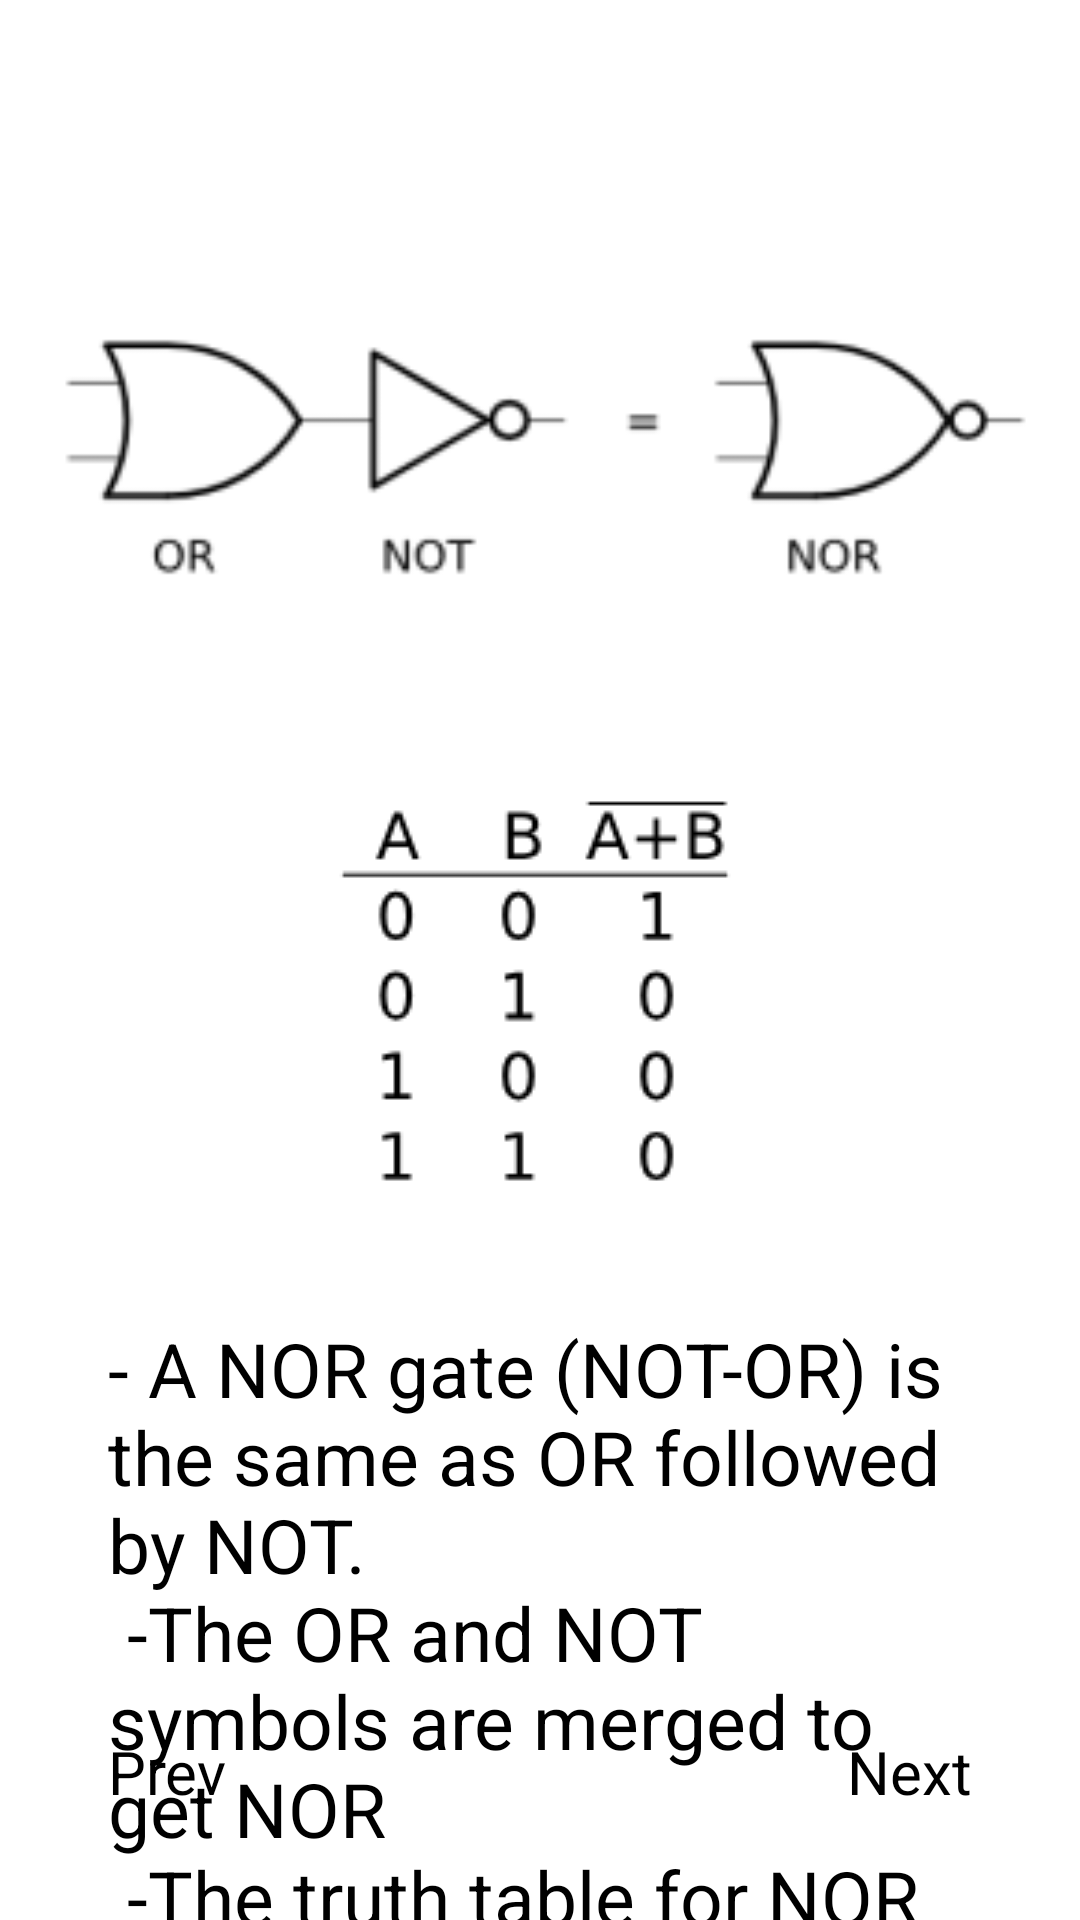

Android layout source for this screen:
<!-- AndroidManifest.xml: application theme Theme.FYP -->
<!-- res/layout/activity_crash_course_logic_topic5.xml -->
<?xml version="1.0" encoding="utf-8"?>
<androidx.constraintlayout.widget.ConstraintLayout xmlns:android="http://schemas.android.com/apk/res/android"
    xmlns:app="http://schemas.android.com/apk/res-auto"
    xmlns:tools="http://schemas.android.com/tools"
    android:layout_width="match_parent"
    android:layout_height="match_parent"
    tools:context=".CrashCourseLogicTopic5">

    <ImageView
        android:id="@+id/back_button"
        android:layout_width="26sp"
        android:layout_height="26sp"
        android:layout_margin="20sp"
        android:clickable="true"
        android:src="@drawable/ic_arrow_back"
        app:layout_constraintStart_toStartOf="parent"
        app:layout_constraintTop_toTopOf="parent"
        tools:ignore="SpeakableTextPresentCheck,TouchTargetSizeCheck" />

    <ProgressBar
        android:id="@+id/progressBar"
        style="?android:attr/progressBarStyleHorizontal"
        android:layout_width="match_parent"
        android:progressTint="@color/navy_700"
        android:layout_height="wrap_content"
        android:layout_margin="20sp"
        android:gravity="center"
        android:padding="16dp"
        app:layout_constraintBottom_toTopOf="@id/next_page"
        app:layout_constraintEnd_toEndOf="parent"
        app:layout_constraintStart_toStartOf="parent"
        app:layout_constraintTop_toBottomOf="@id/lv_notes" />

    <Button
        android:id="@+id/next_page"
        android:layout_width="wrap_content"
        android:layout_height="wrap_content"
        android:clickable="true"
        android:gravity="center"
        android:padding="16dp"
        android:text="@string/next_page"
        android:layout_margin="20sp"
        android:textSize="20sp"
        app:layout_constraintBottom_toBottomOf="parent"
        app:layout_constraintEnd_toEndOf="parent" />

    <Button
        android:id="@+id/prev_page"
        android:layout_width="wrap_content"
        android:layout_height="wrap_content"
        android:clickable="true"
        android:gravity="center"
        android:padding="16dp"
        android:text="@string/previous_page"
        android:layout_margin="20sp"
        android:textSize="20sp"
        app:layout_constraintBottom_toBottomOf="parent"
        app:layout_constraintStart_toStartOf="parent" />

    <TextView
        android:id="@+id/logic_operations_NOR"
        android:layout_width="wrap_content"
        android:layout_height="wrap_content"
        android:layout_margin="10dp"
        android:gravity="center"
        android:padding="20sp"
        android:text="@string/nor"
        android:textColor="@color/orange_red"
        android:textSize="30sp"
        android:textStyle="bold"
        app:layout_constraintStart_toStartOf="parent"
        app:layout_constraintEnd_toEndOf="parent"
        app:layout_constraintTop_toBottomOf="@id/back_button"/>

    <LinearLayout
        android:id="@+id/lv_notes"
        android:layout_width="match_parent"
        android:layout_height="wrap_content"
        android:orientation="vertical"
        android:gravity="center"
        android:padding="16dp"
        app:layout_constraintTop_toBottomOf="@id/logic_operations_NOR"
        app:layout_constraintBottom_toTopOf="@id/next_page">


        <ImageView
            android:id="@+id/nor_image"
            android:layout_width="match_parent"
            android:layout_height="180dp"
            android:contentDescription="NOR image"
            android:gravity="center"
            android:src="@drawable/nor" />

        <ImageView
            android:id="@+id/nortt_image"
            android:layout_width="wrap_content"
            android:layout_height="wrap_content"
            android:contentDescription="NOR truthtable"
            android:gravity="center"
            android:padding="10dp"
            android:src="@drawable/nortt" />

        <TextView
            android:id="@+id/logic_operations_NOR_explanation"
            android:layout_width="wrap_content"
            android:layout_height="wrap_content"
            android:padding="10sp"
            android:layout_margin="10dp"
            android:text="@string/logic_operations_NOR_explanation"
            android:textAlignment="textStart"
            android:textSize="25sp" />

    </LinearLayout>

</androidx.constraintlayout.widget.ConstraintLayout>
<!-- resources referenced by this layout -->
<resources>
  <color name="navy_700">#37596D</color>
  <color name="orange_red">#FF4500</color>
  <!-- drawable nor: png bitmap (drawable, 5399 bytes) -->
  <!-- drawable nortt: png bitmap (drawable, 4540 bytes) -->
  <string name="logic_operations_NOR_explanation">- A NOR gate (NOT-OR) is the same as OR followed by NOT.\n -The OR and NOT symbols are merged to get NOR\n -The truth table for NOR is the opposite of OR.\n-When any input contains 1, output becomes 0.</string>
  <string name="next_page">Next</string>
  <string name="nor">\nNOR</string>
  <string name="previous_page">Prev</string>
</resources>
